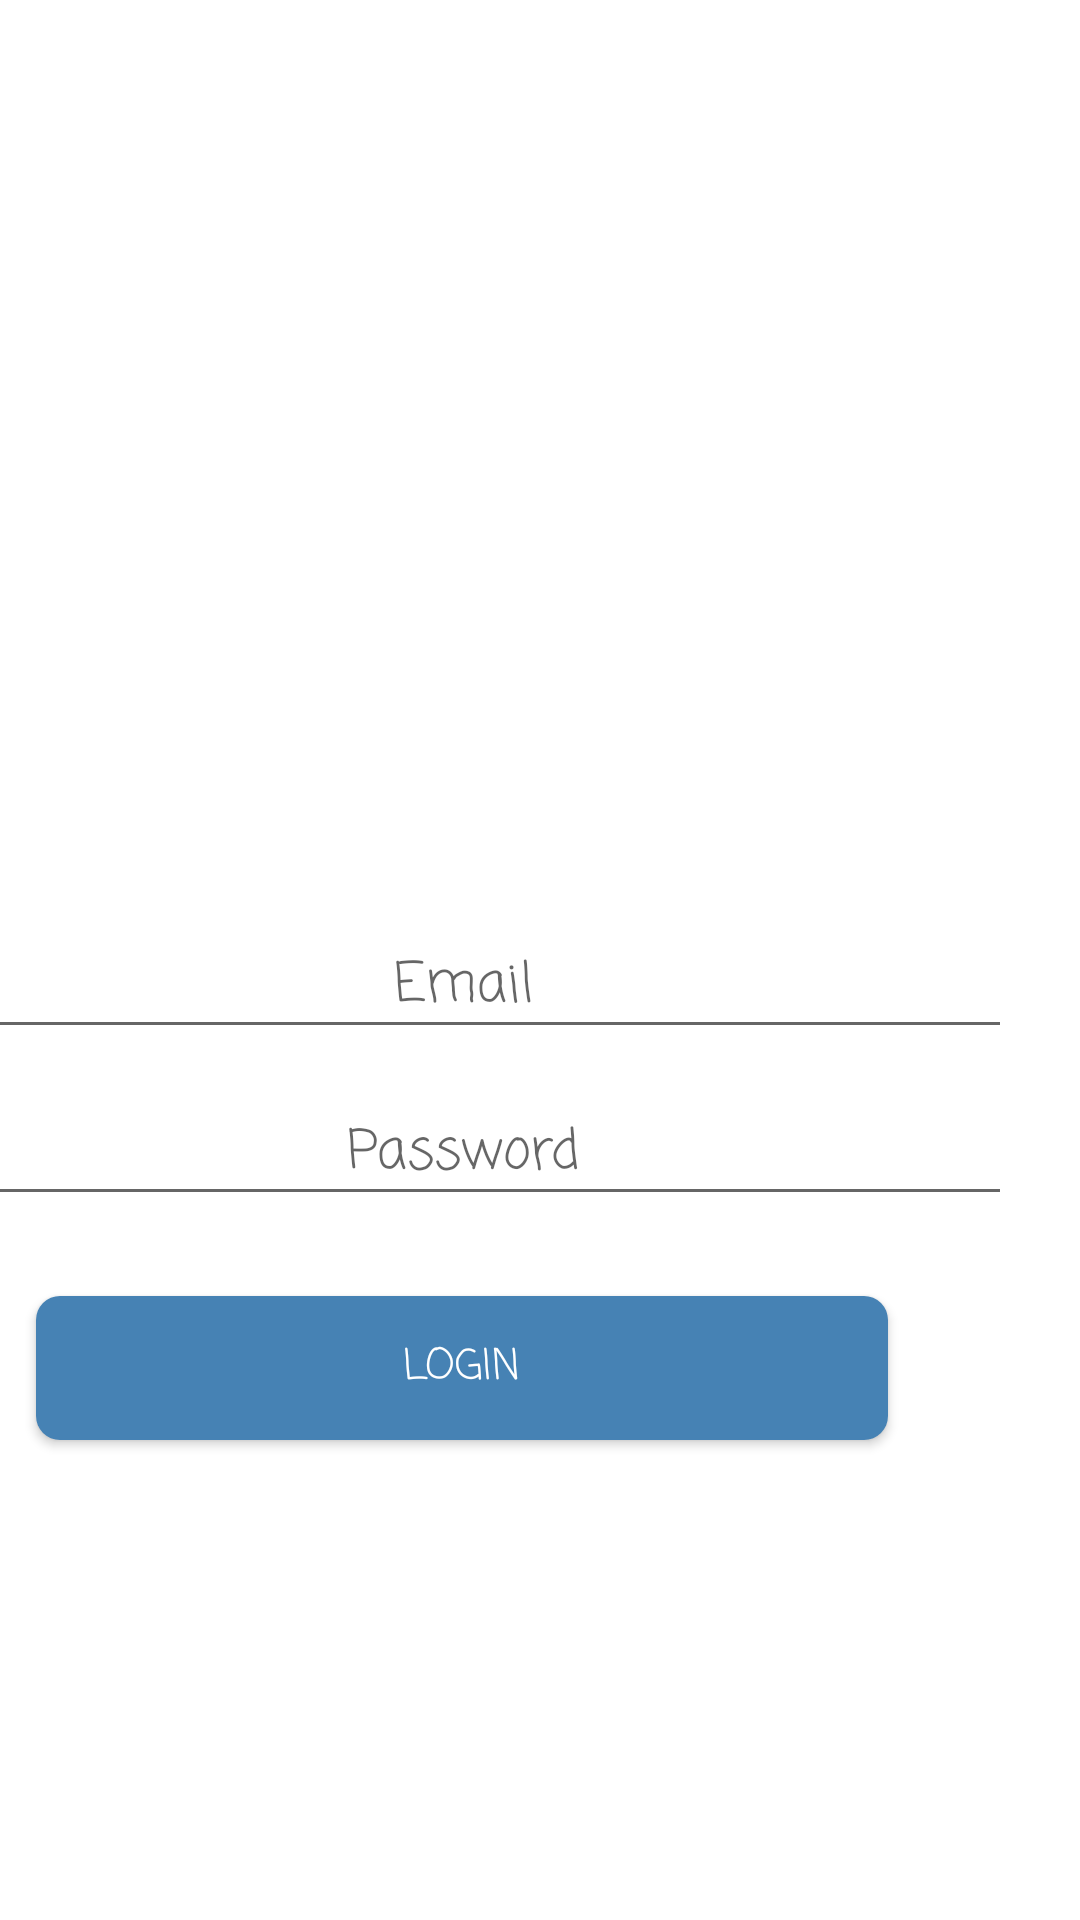

Produce the Android XML layout that renders to this screen, including the resource entries it uses.
<!-- AndroidManifest.xml: application theme AppTheme -->
<!-- res/layout/activity_login.xml -->
<?xml version="1.0" encoding="utf-8"?>
<android.support.constraint.ConstraintLayout xmlns:android="http://schemas.android.com/apk/res/android"
    xmlns:app="http://schemas.android.com/apk/res-auto"
    xmlns:tools="http://schemas.android.com/tools"
    android:layout_width="match_parent"
    android:layout_height="match_parent"
    android:gravity="center_horizontal"
    android:orientation="vertical"
>

    <ImageView
        android:id="@+id/imageView"
        android:layout_width="170dp"
        android:layout_height="157dp"
        android:src="@drawable/login_logo"
        tools:ignore="ContentDescription"
        app:layout_constraintRight_toRightOf="parent"
        android:layout_marginEnd="121dp"
        app:layout_constraintTop_toTopOf="parent"
        android:layout_marginTop="98dp" />

    <EditText
        android:id="@+id/edtEmail"
        android:layout_width="366dp"
        android:layout_height="wrap_content"
        android:fontFamily="casual"
        android:hint="@string/prompt_email"
        android:inputType="textEmailAddress"
        android:textAlignment="center"
        android:layout_marginEnd="23dp"
        app:layout_constraintRight_toRightOf="parent"
        android:layout_marginTop="50dp"
        app:layout_constraintTop_toBottomOf="@+id/imageView" />


    <EditText
        android:id="@+id/edtSenha"
        android:layout_width="366dp"
        android:layout_height="wrap_content"
        android:fontFamily="casual"
        android:hint="@string/prompt_password"
        android:inputType="textPassword"
        android:textAlignment="center"
        app:layout_constraintRight_toRightOf="parent"
        android:layout_marginEnd="23dp"
        android:layout_marginTop="11dp"
        app:layout_constraintTop_toBottomOf="@+id/edtEmail" />

    <Button
        android:id="@+id/btnEntrar"
        android:layout_width="284dp"
        android:layout_height="wrap_content"
        android:background="@drawable/roundedbutton"
        android:fontFamily="casual"
        android:text="@string/login"
        android:textColor="#FFF"
        app:layout_constraintRight_toRightOf="parent"
        app:layout_constraintBottom_toBottomOf="parent"
        android:layout_marginBottom="160dp"
        android:layout_marginEnd="64dp" />


</android.support.constraint.ConstraintLayout>
<!-- resources referenced by this layout -->
<resources>
  <!-- drawable roundedbutton (drawable) -->
  <?xml version="1.0" encoding="utf-8"?>
  <shape xmlns:android="http://schemas.android.com/apk/res/android"
      android:shape="rectangle">
      <solid android:color="#4682B4" />
      <corners android:bottomRightRadius="8dp"
          android:bottomLeftRadius="8dp"
          android:topRightRadius="8dp"
          android:topLeftRadius="8dp"/>
  </shape>
  <string name="login">Login</string>
  <string name="prompt_email">Email</string>
  <string name="prompt_password">Password</string>
</resources>
